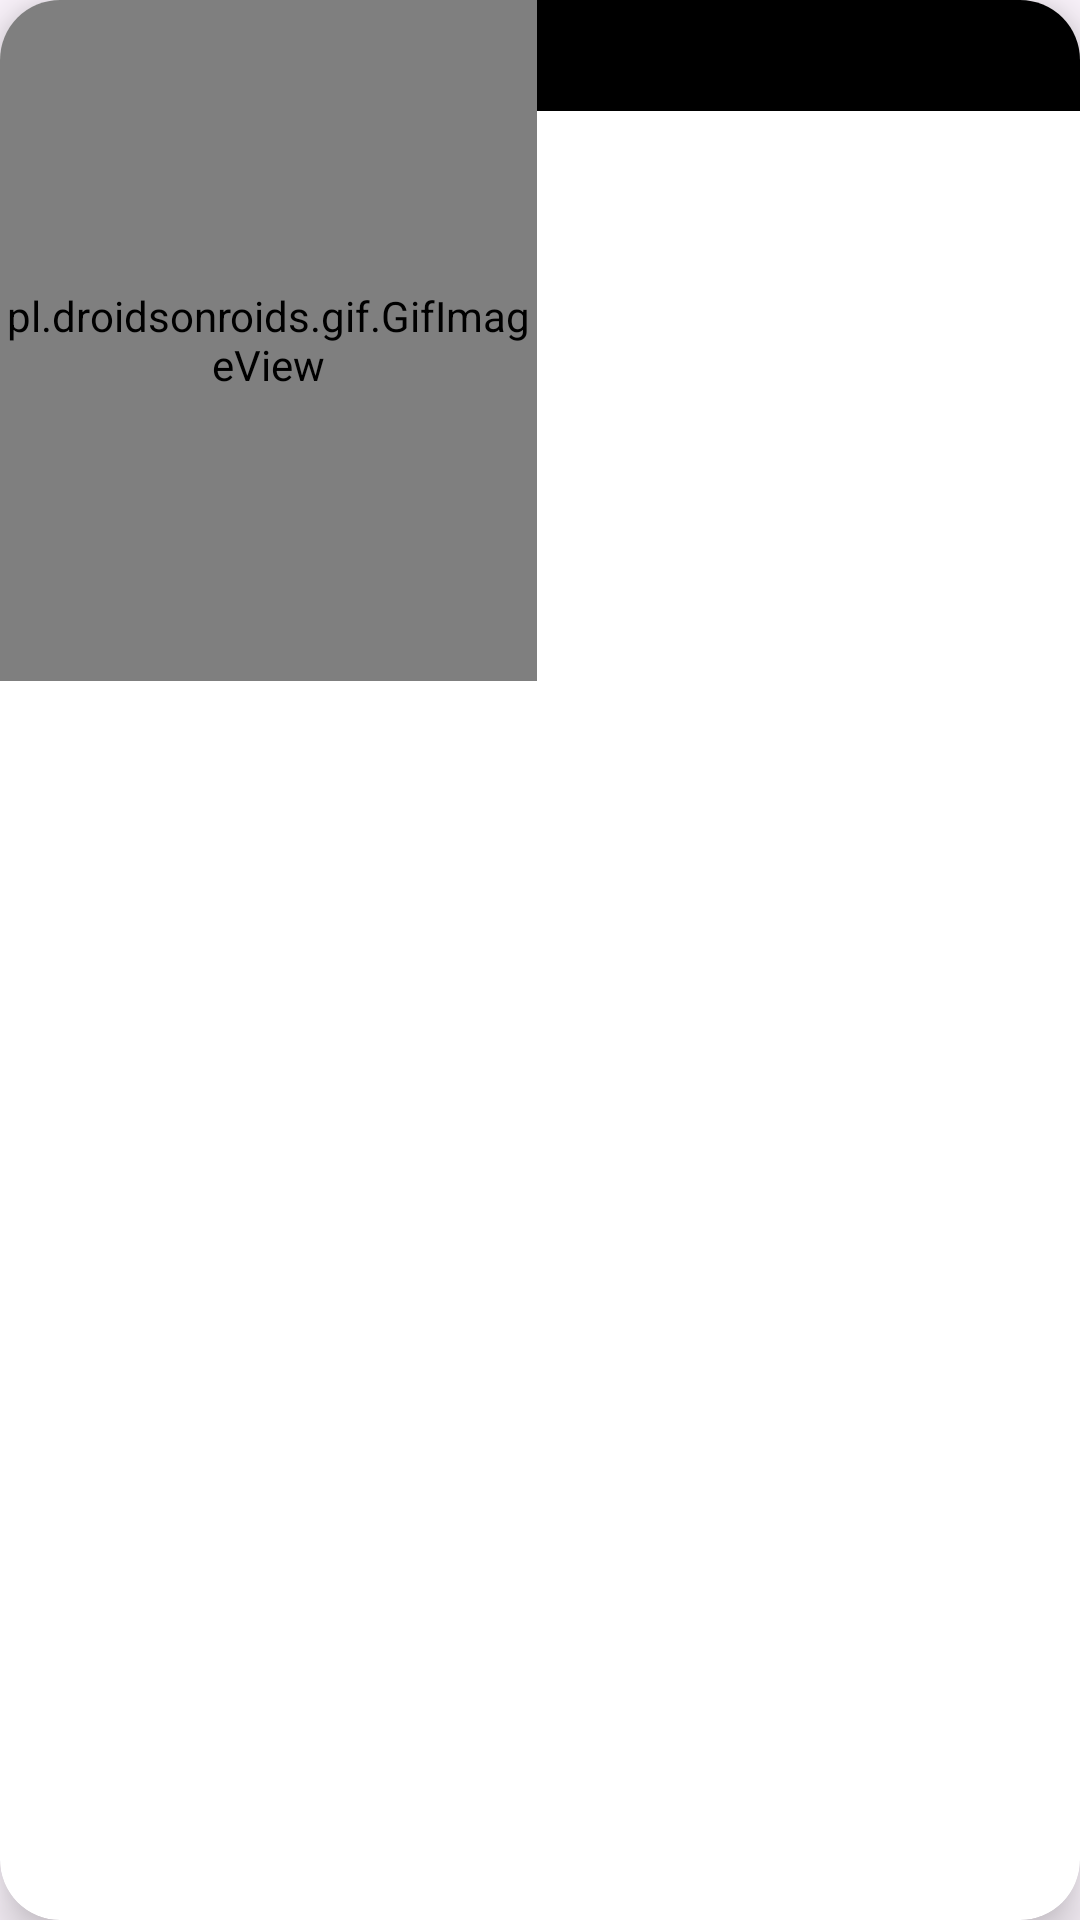

Produce the Android XML layout that renders to this screen, including the resource entries it uses.
<!-- AndroidManifest.xml: application theme Theme.ExerciseFinal -->
<!-- res/layout/exercise_card.xml -->
<?xml version="1.0" encoding="utf-8"?>
<androidx.cardview.widget.CardView  xmlns:android="http://schemas.android.com/apk/res/android"
    xmlns:app="http://schemas.android.com/apk/res-auto"
    android:id="@+id/exerciseView"
    android:layout_width="match_parent"
    android:layout_height="wrap_content"
    android:layout_margin = "10dp"
    android:elevation="10dp"
    app:cardElevation="10dp"
    app:cardCornerRadius = "20dp"

    >

    <LinearLayout
        android:layout_width="match_parent"
        android:layout_height="match_parent"
        android:orientation="horizontal">

        <pl.droidsonroids.gif.GifImageView
            android:id="@+id/imageView2"
            android:layout_width="179dp"
            android:layout_height="227dp"
            android:background="@color/black"
            app:srcCompat="@drawable/chestbenchpress" />

        <LinearLayout
            android:layout_width="match_parent"
            android:layout_height="wrap_content"
            android:orientation="vertical">

            <TextView
                android:id="@+id/exView1"
                android:layout_width="match_parent"
                android:layout_height="wrap_content"
                android:layout_weight="1"
                android:textStyle="bold"
                android:gravity="center"
                android:textSize="20dp"
                android:padding="5dp"
                android:background="@color/black"
                android:textColor="@color/white"
                />
            <TextView
                android:id="@+id/exView2"
                android:layout_width="match_parent"
                android:layout_height="wrap_content"
                android:layout_weight="1"
                android:gravity="center"
                android:textSize="20dp"
                android:padding="5dp"
                />
            <TextView
                android:id="@+id/exView3"
                android:layout_width="match_parent"
                android:layout_height="wrap_content"
                android:layout_weight="1"
                android:gravity="center"
                android:textSize="20dp"
                android:padding="5dp"
                />
            <TextView
                android:id="@+id/exView4"
                android:layout_width="match_parent"
                android:layout_height="wrap_content"
                android:layout_weight="1"
                android:gravity="center"
                android:textSize="20dp"
                android:padding="5dp"
                />
            <TextView
                android:id="@+id/exView5"
                android:layout_width="match_parent"
                android:layout_height="wrap_content"
                android:layout_weight="1"
                android:gravity="center"
                android:textSize="20dp"
                android:padding="5dp"
                />
            <TextView
                android:id="@+id/exView6"
                android:layout_width="match_parent"
                android:layout_height="wrap_content"
                android:layout_weight="1"
                android:gravity="center"
                android:textSize="20dp"
                android:padding="5dp"
                />




        </LinearLayout>


    </LinearLayout>

</androidx.cardview.widget.CardView>
<!-- resources referenced by this layout -->
<resources>
  <color name="black">#FF000000</color>
  <color name="white">#FFFFFFFF</color>
  <style name="Theme.ExerciseFinal" parent="Base.Theme.ExerciseFinal" />
  <style name="Base.Theme.ExerciseFinal" parent="Theme.Material3.DayNight.NoActionBar">
          
          
      </style>
</resources>
